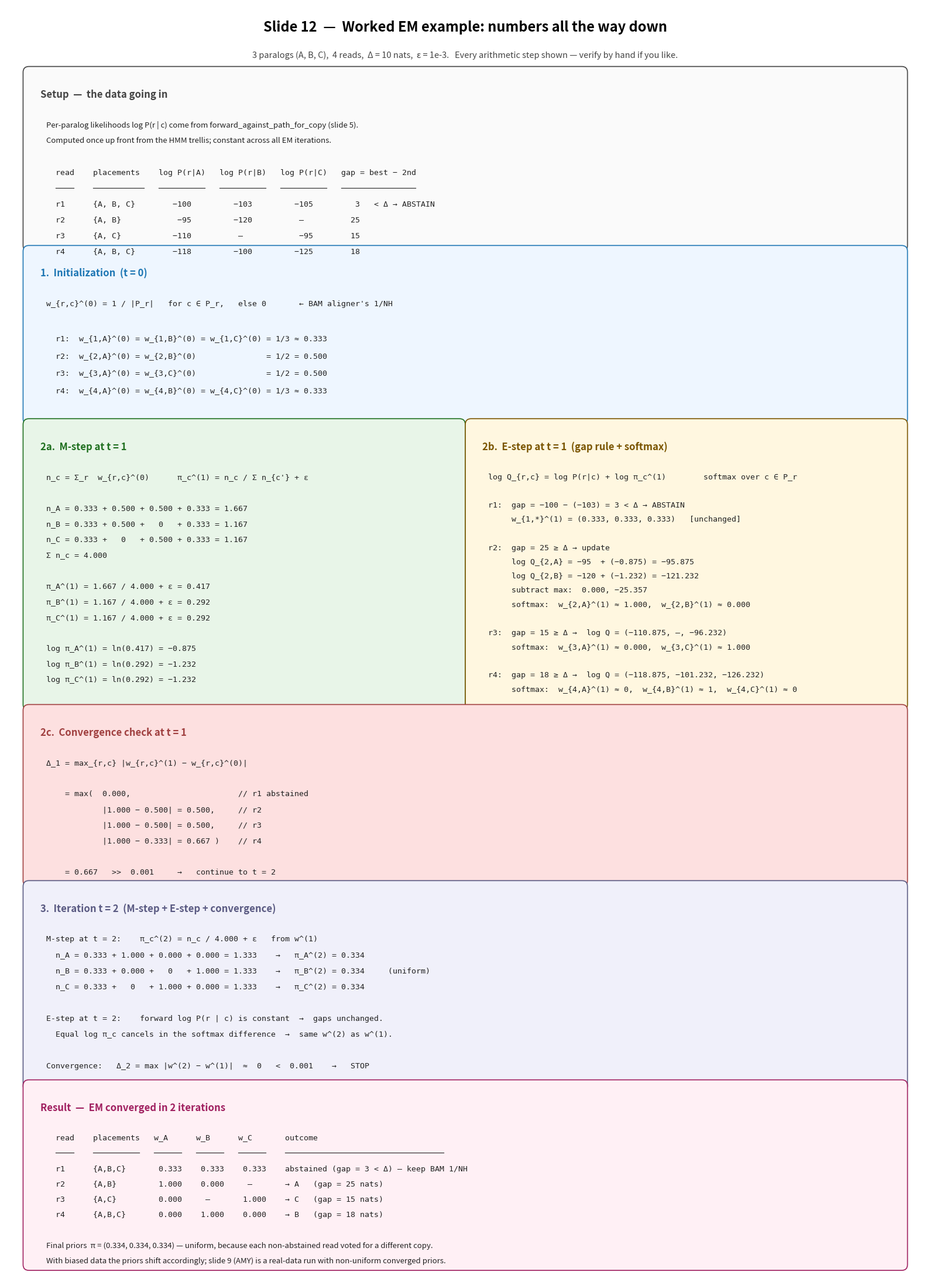

Generate this figure with matplotlib: (Note: this script raises an exception after producing the figure.)
#!/usr/bin/env python3
"""Slide 12 — Worked EM example with concrete numbers.

Three paralogs (A, B, C), four reads, Δ = 10 nats, ε = 1e-3. Every
arithmetic step is shown so the advisor can verify by hand:
initialization, M-step priors, E-step softmax, score-gap abstention,
and convergence in two iterations."""
import matplotlib.pyplot as plt
from matplotlib.patches import FancyBboxPatch

fig, ax = plt.subplots(figsize=(16, 22))
ax.set_xlim(0, 16)
ax.set_ylim(0, 22)
ax.axis('off')

# ── Title ───────────────────────────────────────────────────────────────
ax.text(8, 21.55, "Slide 12  —  Worked EM example: numbers all the way down",
        fontsize=17, fontweight='bold', ha='center')
ax.text(8, 21.10,
        "3 paralogs (A, B, C),  4 reads,  Δ = 10 nats,  ε = 1e-3.   "
        "Every arithmetic step shown — verify by hand if you like.",
        fontsize=10.5, ha='center', color='#444', fontstyle='italic')


def block(x, y, w, h, title, lines, color='#5a82bc', bg='#eef6ff',
          font=9.5, line_h=0.30, title_font=12, top_pad=0.85):
    """Render a labeled block. `lines` is a list of strings (monospace
    by default) or (text, family) tuples for non-monospace lines."""
    box = FancyBboxPatch((x, y), w, h, boxstyle="round,pad=0.10",
                         facecolor=bg, edgecolor=color, lw=1.2)
    ax.add_patch(box)
    ax.text(x + 0.20, y + h - 0.30, title,
            fontsize=title_font, fontweight='bold', color=color, va='top')
    cur_y = y + h - top_pad
    for line in lines:
        if isinstance(line, tuple):
            text, fam = line
        else:
            text, fam = line, 'monospace'
        ax.text(x + 0.30, cur_y, text, fontsize=font, family=fam,
                va='top', color='#222')
        cur_y -= line_h


# ── 1. Setup  (the data going in) ──────────────────────────────────────
setup_lines = [
    ("Per-paralog likelihoods log P(r | c) come from forward_against_path_for_copy (slide 5).",
     'sans-serif'),
    ("Computed once up front from the HMM trellis; constant across all EM iterations.",
     'sans-serif'),
    "",
    "  read    placements    log P(r|A)   log P(r|B)   log P(r|C)   gap = best − 2nd",
    "  ────    ───────────   ──────────   ──────────   ──────────   ────────────────",
    "  r1      {A, B, C}        −100         −103         −105         3   < Δ → ABSTAIN",
    "  r2      {A, B}            −95         −120          —          25",
    "  r3      {A, C}           −110          —            −95        15",
    "  r4      {A, B, C}        −118         −100         −125        18",
]
block(0.40, 17.85, 15.20, 3.00, "Setup  —  the data going in",
      setup_lines, color='#444', bg='#fafafa', line_h=0.275)

# ── 2. Initialization (t = 0) ──────────────────────────────────────────
init_lines = [
    "w_{r,c}^(0) = 1 / |P_r|   for c ∈ P_r,   else 0       ← BAM aligner's 1/NH",
    "",
    "  r1:  w_{1,A}^(0) = w_{1,B}^(0) = w_{1,C}^(0) = 1/3 ≈ 0.333",
    "  r2:  w_{2,A}^(0) = w_{2,B}^(0)               = 1/2 = 0.500",
    "  r3:  w_{3,A}^(0) = w_{3,C}^(0)               = 1/2 = 0.500",
    "  r4:  w_{4,A}^(0) = w_{4,B}^(0) = w_{4,C}^(0) = 1/3 ≈ 0.333",
]
block(0.40, 14.85, 15.20, 2.90, "1.  Initialization  (t = 0)",
      init_lines, color='#1f77b4', bg='#eef6ff', line_h=0.30)

# ── 3a. M-step at t = 1  (left half) ───────────────────────────────────
mstep_lines = [
    "n_c = Σ_r  w_{r,c}^(0)      π_c^(1) = n_c / Σ n_{c'} + ε",
    "",
    "n_A = 0.333 + 0.500 + 0.500 + 0.333 = 1.667",
    "n_B = 0.333 + 0.500 +   0   + 0.333 = 1.167",
    "n_C = 0.333 +   0   + 0.500 + 0.333 = 1.167",
    "Σ n_c = 4.000",
    "",
    "π_A^(1) = 1.667 / 4.000 + ε = 0.417",
    "π_B^(1) = 1.167 / 4.000 + ε = 0.292",
    "π_C^(1) = 1.167 / 4.000 + ε = 0.292",
    "",
    "log π_A^(1) = ln(0.417) = −0.875",
    "log π_B^(1) = ln(0.292) = −1.232",
    "log π_C^(1) = ln(0.292) = −1.232",
]
block(0.40, 9.90, 7.50, 4.85, "2a.  M-step at t = 1",
      mstep_lines, color='#207020', bg='#e8f5e8', line_h=0.27)

# ── 3b. E-step at t = 1  (right half) ──────────────────────────────────
estep_lines = [
    "log Q_{r,c} = log P(r|c) + log π_c^(1)        softmax over c ∈ P_r",
    "",
    "r1:  gap = −100 − (−103) = 3 < Δ → ABSTAIN",
    "     w_{1,*}^(1) = (0.333, 0.333, 0.333)   [unchanged]",
    "",
    "r2:  gap = 25 ≥ Δ → update",
    "     log Q_{2,A} = −95  + (−0.875) = −95.875",
    "     log Q_{2,B} = −120 + (−1.232) = −121.232",
    "     subtract max:  0.000, −25.357",
    "     softmax:  w_{2,A}^(1) ≈ 1.000,  w_{2,B}^(1) ≈ 0.000",
    "",
    "r3:  gap = 15 ≥ Δ →  log Q = (−110.875, —, −96.232)",
    "     softmax:  w_{3,A}^(1) ≈ 0.000,  w_{3,C}^(1) ≈ 1.000",
    "",
    "r4:  gap = 18 ≥ Δ →  log Q = (−118.875, −101.232, −126.232)",
    "     softmax:  w_{4,A}^(1) ≈ 0,  w_{4,B}^(1) ≈ 1,  w_{4,C}^(1) ≈ 0",
]
block(8.10, 9.90, 7.50, 4.85, "2b.  E-step at t = 1  (gap rule + softmax)",
      estep_lines, color='#7a5500', bg='#fff7e0', line_h=0.245)

# ── 3c. Convergence check at t = 1 ─────────────────────────────────────
conv1_lines = [
    "Δ_1 = max_{r,c} |w_{r,c}^(1) − w_{r,c}^(0)|",
    "",
    "    = max(  0.000,                       // r1 abstained",
    "            |1.000 − 0.500| = 0.500,     // r2",
    "            |1.000 − 0.500| = 0.500,     // r3",
    "            |1.000 − 0.333| = 0.667 )    // r4",
    "",
    "    = 0.667   >>  0.001     →   continue to t = 2",
]
block(0.40, 6.85, 15.20, 2.95, "2c.  Convergence check at t = 1",
      conv1_lines, color='#a04040', bg='#fde0e0', line_h=0.27)

# ── 4. Iteration t = 2  (M-step + E-step + convergence) ────────────────
t2_lines = [
    "M-step at t = 2:    π_c^(2) = n_c / 4.000 + ε   from w^(1)",
    "  n_A = 0.333 + 1.000 + 0.000 + 0.000 = 1.333    →   π_A^(2) = 0.334",
    "  n_B = 0.333 + 0.000 +   0   + 1.000 = 1.333    →   π_B^(2) = 0.334     (uniform)",
    "  n_C = 0.333 +   0   + 1.000 + 0.000 = 1.333    →   π_C^(2) = 0.334",
    "",
    "E-step at t = 2:    forward log P(r | c) is constant  →  gaps unchanged.",
    "  Equal log π_c cancels in the softmax difference  →  same w^(2) as w^(1).",
    "",
    "Convergence:   Δ_2 = max |w^(2) − w^(1)|  ≈  0   <  0.001    →   STOP",
]
block(0.40, 3.30, 15.20, 3.45, "3.  Iteration t = 2  (M-step + E-step + convergence)",
      t2_lines, color='#5a5a82', bg='#f0f0fa', line_h=0.275)

# ── 5. Final result ────────────────────────────────────────────────────
final_lines = [
    "  read    placements   w_A      w_B      w_C       outcome",
    "  ────    ──────────   ──────   ──────   ──────    ──────────────────────────────────",
    "  r1      {A,B,C}       0.333    0.333    0.333    abstained (gap = 3 < Δ) — keep BAM 1/NH",
    "  r2      {A,B}         1.000    0.000     —       → A   (gap = 25 nats)",
    "  r3      {A,C}         0.000     —       1.000    → C   (gap = 15 nats)",
    "  r4      {A,B,C}       0.000    1.000    0.000    → B   (gap = 18 nats)",
    "",
    ("Final priors  π = (0.334, 0.334, 0.334) — uniform, because each non-abstained read voted for a different copy.",
     'sans-serif'),
    ("With biased data the priors shift accordingly; slide 9 (AMY) is a real-data run with non-uniform converged priors.",
     'sans-serif'),
]
block(0.40, 0.20, 15.20, 3.10, "Result  —  EM converged in 2 iterations",
      final_lines, color='#a02060', bg='#fff0f5', line_h=0.265)

plt.tight_layout()
plt.savefig('/scratch/jxi21/Assembler/Rustle/bench/meeting_2026_05_06_hmm_em/12_em_worked_example.png',
            dpi=160, bbox_inches='tight')
print("12_em_worked_example.png written")
